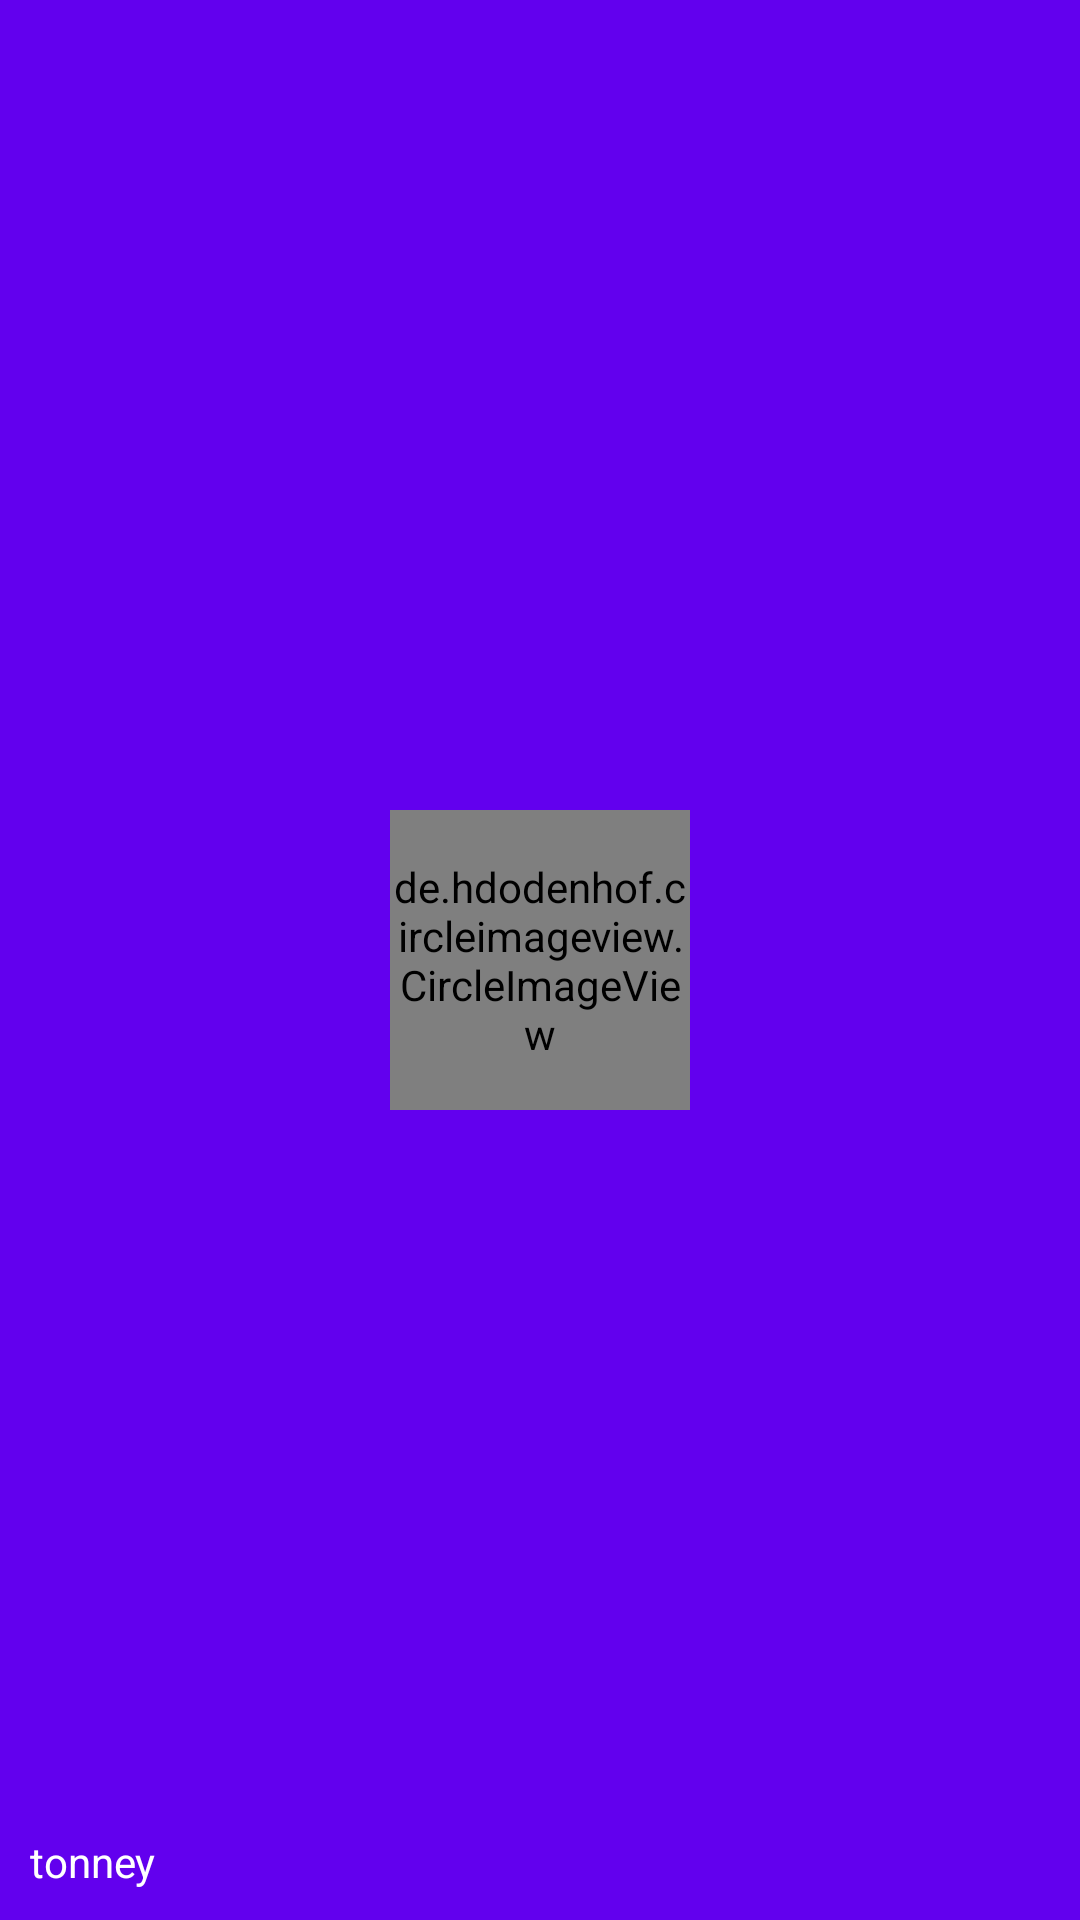

The Android layout XML behind this screen, and the referenced resources:
<!-- AndroidManifest.xml: application theme AppTheme -->
<!-- res/layout/heand_layout.xml -->
<?xml version="1.0" encoding="utf-8"?>
<RelativeLayout xmlns:android="http://schemas.android.com/apk/res/android"
    android:layout_width="match_parent" android:layout_height="180dp"
    android:padding="10dp"
    android:background="?attr/colorPrimary">
    <de.hdodenhof.circleimageview.CircleImageView
        android:layout_width="100dp"
        android:layout_height="100dp"
        android:src="@drawable/f"
        android:layout_centerInParent="true"/>

    <TextView
        android:layout_width="wrap_content"
        android:layout_height="wrap_content"
        android:layout_alignParentBottom="true"
        android:text="tonney"
        android:textColor="#fff"
        android:textSize="14sp"/>

</RelativeLayout>
<!-- resources referenced by this layout -->
<resources>
  <!-- drawable f: jpg bitmap (drawable, 8619 bytes) -->
  <style name="AppTheme" parent="Theme.AppCompat.Light.DarkActionBar">
          
          <item name="colorPrimary">@color/colorPrimary</item>
          <item name="colorPrimaryDark">@color/colorPrimaryDark</item>
          <item name="colorAccent">@color/colorAccent</item>
          <item name="windowNoTitle">true</item>
          <item name="windowActionBar">false</item>
      </style>
  <!-- not gathered from this repository: default colours our renderer supplied (Android Studio template values) -->
  <color name="colorPrimary">#FF6200EE</color>
  <color name="colorPrimaryDark">#FF3700B3</color>
  <color name="colorAccent">#FF03DAC5</color>
</resources>
